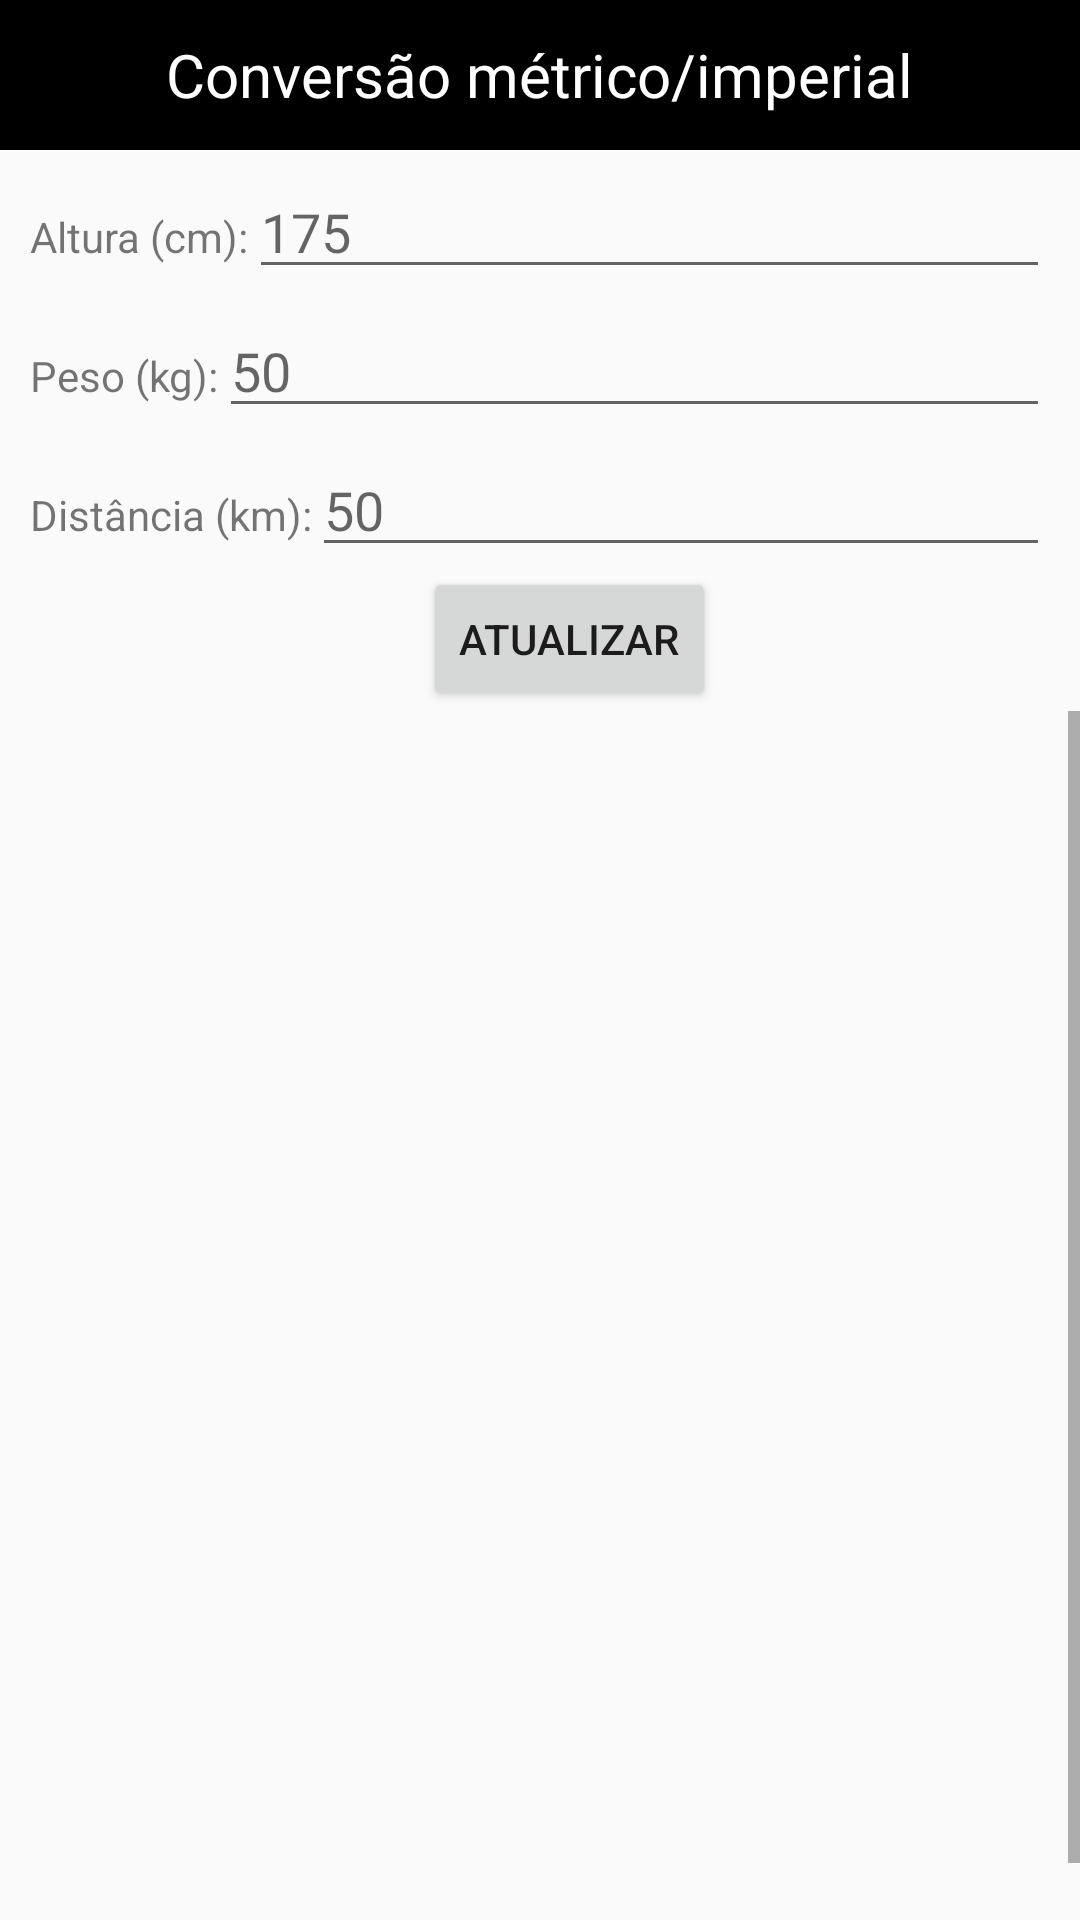

Reconstruct the res/layout file that produces this screen, plus the resources it refers to.
<!-- AndroidManifest.xml: application theme AppTheme -->
<!-- res/layout/activity_institution.xml -->
<?xml version="1.0" encoding="utf-8"?>
<LinearLayout xmlns:android="http://schemas.android.com/apk/res/android"
    android:layout_width="match_parent"
    android:layout_height="match_parent"
    android:orientation="vertical">

    <RelativeLayout
        android:id="@+id/institution_head"
        android:layout_width="match_parent"
        android:layout_height="50dp"
        android:background="@android:color/black">

        <TextView
            android:layout_width="wrap_content"
            android:layout_height="wrap_content"
            android:layout_centerInParent="true"
            android:text="Conversão métrico/imperial"
            android:textColor="@android:color/white"
            android:textSize="20sp" />


    </RelativeLayout>

    <LinearLayout
        android:layout_width="match_parent"
        android:layout_height="wrap_content"
        android:orientation="horizontal">

        <TextView
            android:layout_width="wrap_content"
            android:layout_height="wrap_content"
            android:layout_marginLeft="10dp"
            android:layout_marginTop="5dp"
            android:gravity="center"
            android:text="Altura (cm):" />

        <EditText
            android:id="@+id/institution_person_height"
            android:layout_width="match_parent"
            android:layout_height="wrap_content"
            android:layout_marginRight="10dp"
            android:layout_marginTop="5dp"
            android:hint="175"
            android:inputType="number"
            android:singleLine="true" />
    </LinearLayout>

    <LinearLayout
        android:layout_width="match_parent"
        android:layout_height="wrap_content"
        android:orientation="horizontal">

        <TextView
            android:layout_width="wrap_content"
            android:layout_height="wrap_content"
            android:layout_marginLeft="10dp"
            android:layout_marginTop="5dp"
            android:gravity="center"
            android:text="Peso (kg):" />

        <EditText
            android:id="@+id/institution_person_weight"
            android:layout_width="match_parent"
            android:layout_height="wrap_content"
            android:layout_marginRight="10dp"
            android:layout_marginTop="5dp"
            android:hint="50"
            android:inputType="number"
            android:singleLine="true" />
    </LinearLayout>

    <LinearLayout
        android:layout_width="match_parent"
        android:layout_height="wrap_content"
        android:orientation="horizontal">

        <TextView
            android:layout_width="wrap_content"
            android:layout_height="wrap_content"
            android:layout_marginLeft="10dp"
            android:layout_marginTop="5dp"
            android:gravity="center"
            android:text="Distância (km):" />

        <EditText
            android:id="@+id/institution_distance"
            android:layout_width="match_parent"
            android:layout_height="wrap_content"
            android:layout_marginRight="10dp"
            android:layout_marginTop="5dp"
            android:hint="50"
            android:inputType="number"
            android:singleLine="true" />
    </LinearLayout>

    <Button
        android:id="@+id/institution_update"
        android:layout_width="wrap_content"
        android:layout_height="wrap_content"
        android:layout_gravity="center"
        android:layout_marginLeft="10dp"
        android:text="Atualizar" />

    <ScrollView
        android:layout_width="match_parent"
        android:layout_height="match_parent"
        android:fillViewport="true">

        <TextView
            android:id="@+id/institution_tv"
            android:layout_width="wrap_content"
            android:layout_height="match_parent"
            android:layout_below="@id/institution_head"
            android:layout_centerInParent="true"
            android:layout_marginTop="20dp" />
    </ScrollView>

</LinearLayout>
<!-- resources referenced by this layout -->
<resources>
  <style name="AppTheme" parent="Theme.AppCompat.Light.NoActionBar">
          
          <item name="colorPrimary">@color/colorPrimary</item>
          <item name="colorPrimaryDark">@color/colorPrimaryDark</item>
          <item name="colorAccent">@color/colorAccent</item>
          
          <item name="android:windowDrawsSystemBarBackgrounds">false</item>
          <item name="android:fitsSystemWindows">true</item>
      </style>
  <!-- not gathered from this repository: default colours our renderer supplied (Android Studio template values) -->
  <color name="colorPrimary">#FF6200EE</color>
  <color name="colorPrimaryDark">#FF3700B3</color>
  <color name="colorAccent">#FF03DAC5</color>
</resources>
